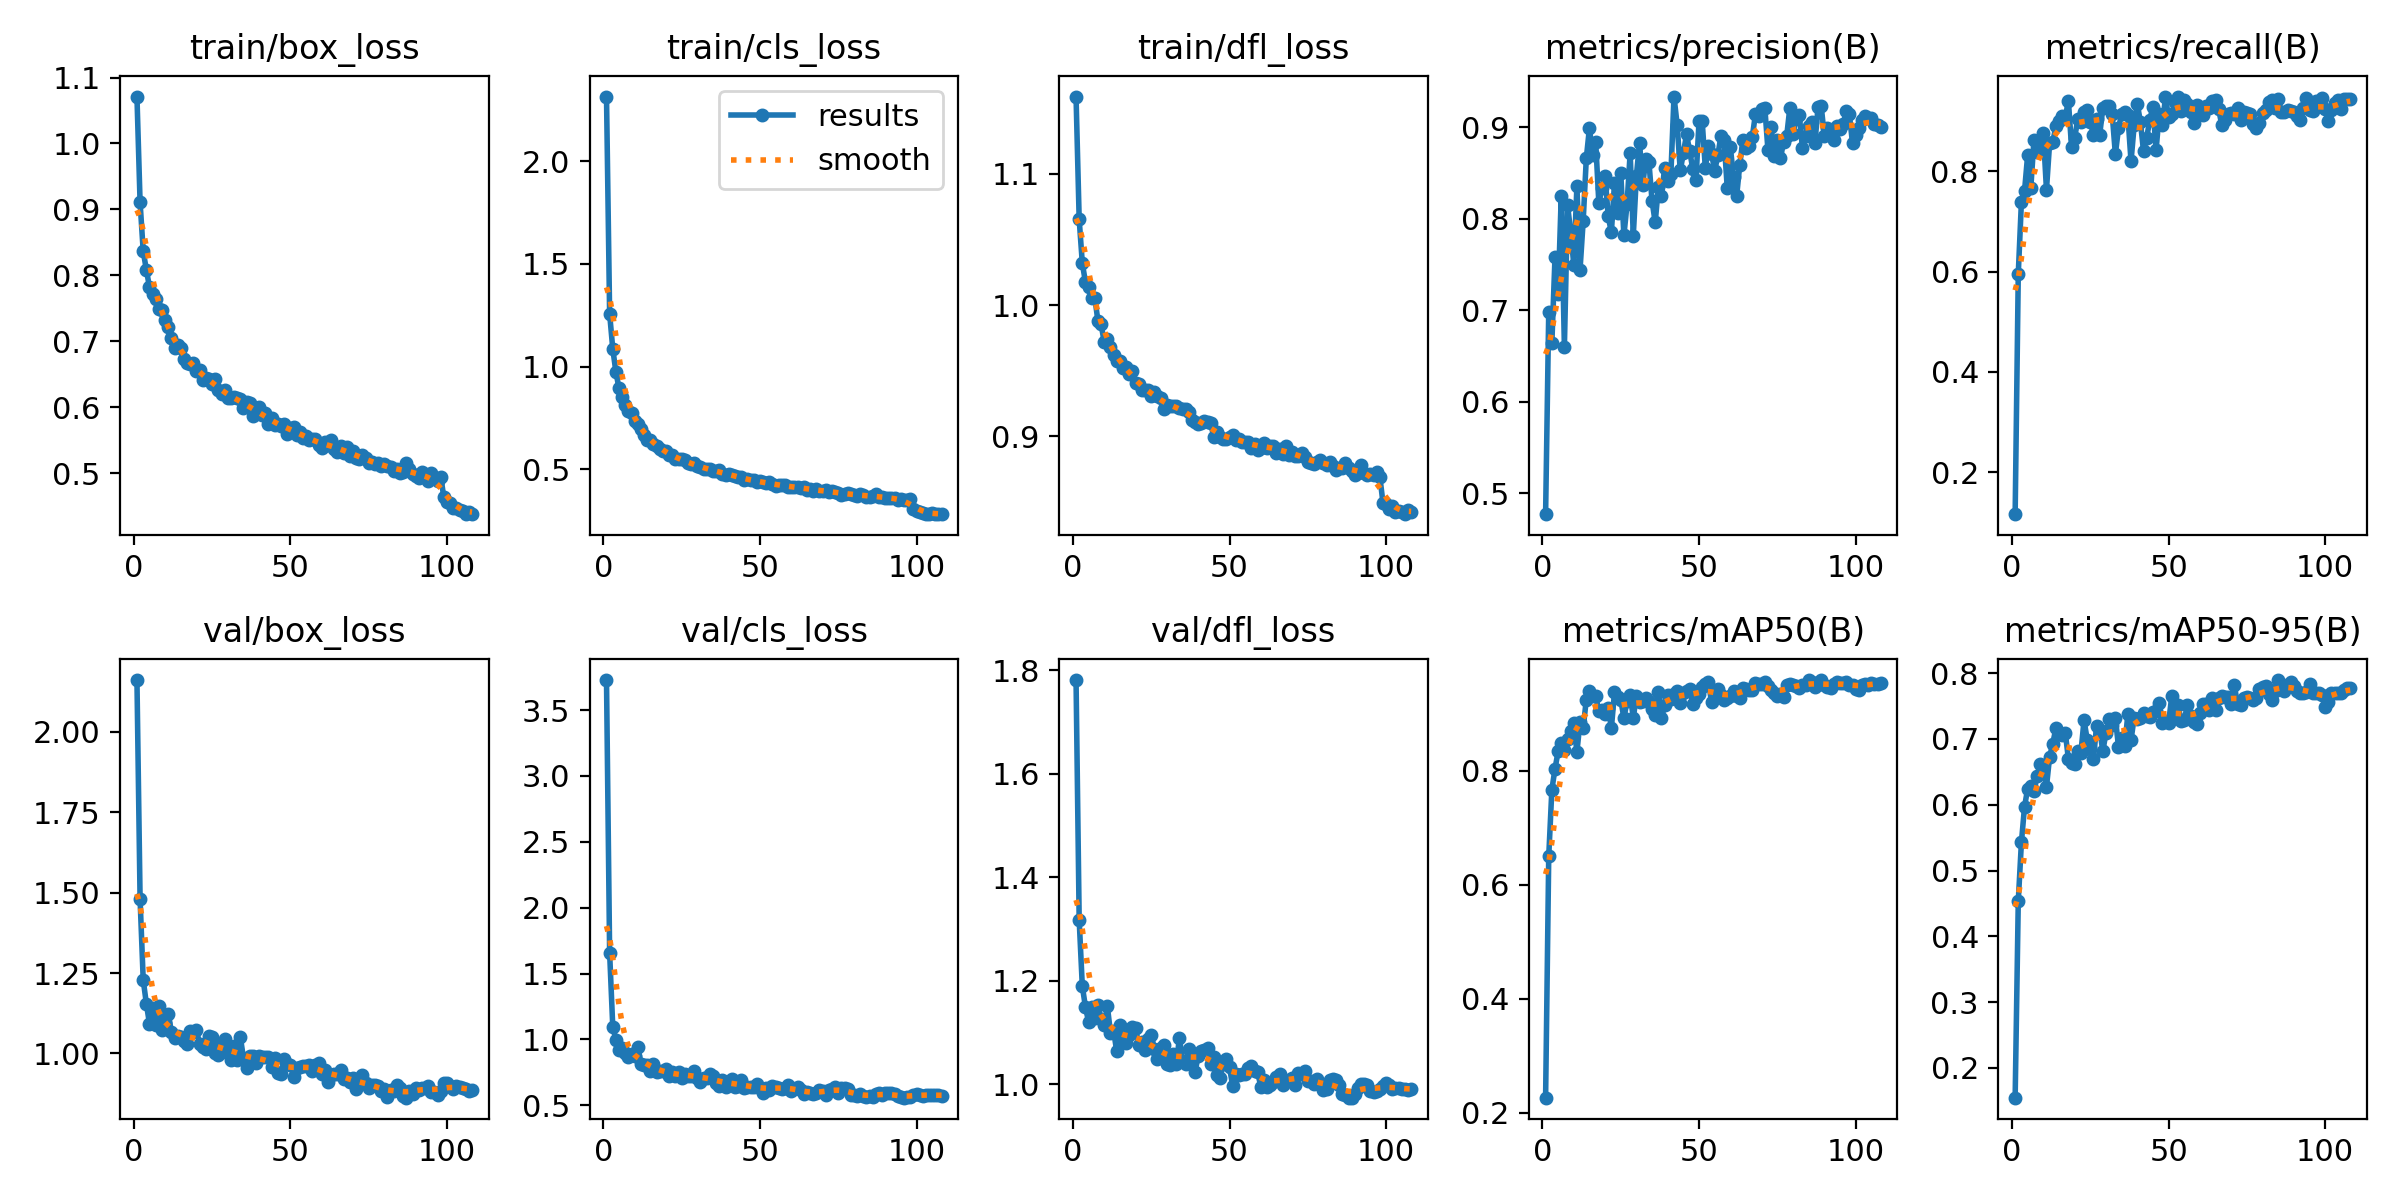

Data behind this chart, as committed beside it:
epoch, time, train/box_loss, train/cls_loss, train/dfl_loss, metrics/precision(B), metrics/recall(B), metrics/mAP50(B), metrics/mAP50-95(B), val/box_loss, val/cls_loss, val/dfl_loss, lr/pg0, lr/pg1, lr/pg2
1, 41.58, 1.071, 2.315, 1.159, 0.4769, 0.116, 0.2267, 0.1549, 2.162, 3.728, 1.781, 3.2381e-05, 3.2381e-05, 0.06765
2, 80.33, 0.9108, 1.257, 1.065, 0.6978, 0.596, 0.6495, 0.4539, 1.48, 1.658, 1.317, 6.51119e-05, 6.51119e-05, 0.03435
3, 119.1, 0.8366, 1.087, 1.032, 0.664, 0.7392, 0.7667, 0.543, 1.228, 1.096, 1.189, 9.72317e-05, 9.72317e-05, 0.00105
4, 158, 0.8084, 0.9741, 1.017, 0.7576, 0.7614, 0.8032, 0.597, 1.155, 0.9976, 1.149, 9.725e-05, 9.725e-05, 9.725e-05
5, 199, 0.7822, 0.8938, 1.014, 0.7181, 0.833, 0.8338, 0.6247, 1.092, 0.9195, 1.12, 9.63333e-05, 9.63333e-05, 9.63333e-05
6, 238.6, 0.7714, 0.8506, 1.006, 0.825, 0.7672, 0.8485, 0.629, 1.141, 0.9379, 1.148, 9.54167e-05, 9.54167e-05, 9.54167e-05
7, 277.2, 0.7647, 0.815, 1.005, 0.6598, 0.8623, 0.8355, 0.6209, 1.089, 0.8978, 1.129, 9.45e-05, 9.45e-05, 9.45e-05
8, 316, 0.7482, 0.7822, 0.9876, 0.8146, 0.8386, 0.8548, 0.6429, 1.148, 0.8658, 1.152, 9.35833e-05, 9.35833e-05, 9.35833e-05
9, 354.8, 0.7467, 0.7719, 0.9853, 0.7858, 0.8607, 0.8695, 0.6623, 1.073, 0.8898, 1.126, 9.26667e-05, 9.26667e-05, 9.26667e-05
10, 394.3, 0.7318, 0.7353, 0.9719, 0.7497, 0.8758, 0.883, 0.6551, 1.093, 0.8748, 1.114, 9.175e-05, 9.175e-05, 9.175e-05
11, 433.4, 0.7213, 0.7212, 0.9742, 0.8354, 0.7636, 0.8326, 0.6271, 1.124, 0.9413, 1.15, 9.08333e-05, 9.08333e-05, 9.08333e-05
12, 472.6, 0.7043, 0.6966, 0.968, 0.7443, 0.856, 0.886, 0.6727, 1.066, 0.8148, 1.099, 8.99167e-05, 8.99167e-05, 8.99167e-05
13, 511.2, 0.6904, 0.6646, 0.9623, 0.7974, 0.8582, 0.8744, 0.6926, 1.049, 0.8061, 1.102, 8.9e-05, 8.9e-05, 8.9e-05
14, 550.2, 0.694, 0.6449, 0.9574, 0.8659, 0.8899, 0.9247, 0.716, 1.053, 0.8096, 1.063, 8.80833e-05, 8.80833e-05, 8.80833e-05
15, 589.1, 0.6892, 0.6434, 0.9577, 0.8989, 0.901, 0.9403, 0.7082, 1.05, 0.7633, 1.114, 8.71667e-05, 8.71667e-05, 8.71667e-05
16, 628.1, 0.6732, 0.6253, 0.9519, 0.8694, 0.9111, 0.9306, 0.7064, 1.04, 0.8107, 1.09, 8.625e-05, 8.625e-05, 8.625e-05
17, 667.4, 0.6673, 0.6141, 0.9528, 0.8834, 0.9077, 0.93, 0.7098, 1.029, 0.7533, 1.079, 8.53333e-05, 8.53333e-05, 8.53333e-05
18, 706.9, 0.6652, 0.5964, 0.9474, 0.817, 0.9411, 0.9049, 0.6698, 1.069, 0.7579, 1.094, 8.44167e-05, 8.44167e-05, 8.44167e-05
19, 746, 0.6676, 0.5902, 0.95, 0.8335, 0.8498, 0.906, 0.6627, 1.067, 0.758, 1.11, 8.35e-05, 8.35e-05, 8.35e-05
20, 784.4, 0.6547, 0.5872, 0.9409, 0.846, 0.8673, 0.8997, 0.6618, 1.074, 0.7749, 1.108, 8.25833e-05, 8.25833e-05, 8.25833e-05
21, 823.2, 0.656, 0.5683, 0.9395, 0.8023, 0.9039, 0.9093, 0.6819, 1.028, 0.7221, 1.076, 8.16667e-05, 8.16667e-05, 8.16667e-05
22, 862, 0.6418, 0.569, 0.9352, 0.7848, 0.8988, 0.8746, 0.6793, 1.021, 0.7507, 1.082, 8.075e-05, 8.075e-05, 8.075e-05
23, 901.2, 0.6435, 0.5511, 0.9353, 0.8388, 0.9181, 0.937, 0.7285, 1.014, 0.7205, 1.066, 7.98333e-05, 7.98333e-05, 7.98333e-05
24, 940, 0.6433, 0.5488, 0.935, 0.8055, 0.9233, 0.9287, 0.699, 1.054, 0.7513, 1.087, 7.89167e-05, 7.89167e-05, 7.89167e-05
25, 979.3, 0.6347, 0.5493, 0.9311, 0.8501, 0.8989, 0.9246, 0.686, 1.05, 0.7105, 1.095, 7.8e-05, 7.8e-05, 7.8e-05
26, 1018, 0.6431, 0.5434, 0.934, 0.7815, 0.8737, 0.8921, 0.6688, 0.9999, 0.7406, 1.069, 7.70833e-05, 7.70833e-05, 7.70833e-05
27, 1058, 0.6267, 0.5308, 0.9304, 0.8155, 0.9045, 0.9213, 0.7201, 0.9962, 0.7195, 1.049, 7.61667e-05, 7.61667e-05, 7.61667e-05
28, 1097, 0.6207, 0.5264, 0.9291, 0.8716, 0.8735, 0.9332, 0.7136, 1.026, 0.7214, 1.069, 7.525e-05, 7.525e-05, 7.525e-05
29, 1136, 0.6259, 0.5295, 0.9211, 0.7814, 0.9266, 0.8925, 0.6814, 1.044, 0.7637, 1.075, 7.43333e-05, 7.43333e-05, 7.43333e-05
30, 1175, 0.6138, 0.5157, 0.9235, 0.847, 0.9312, 0.9314, 0.7095, 0.9998, 0.7088, 1.04, 7.34167e-05, 7.34167e-05, 7.34167e-05
31, 1213, 0.6131, 0.5106, 0.9235, 0.8831, 0.9301, 0.9201, 0.7305, 0.9793, 0.6738, 1.036, 7.25e-05, 7.25e-05, 7.25e-05
32, 1252, 0.6149, 0.503, 0.9228, 0.8362, 0.9141, 0.9221, 0.7217, 1.024, 0.7094, 1.058, 7.15833e-05, 7.15833e-05, 7.15833e-05
33, 1291, 0.6137, 0.5001, 0.9229, 0.8655, 0.8344, 0.9282, 0.7326, 0.9796, 0.7046, 1.038, 7.06667e-05, 7.06667e-05, 7.06667e-05
34, 1330, 0.6129, 0.503, 0.9217, 0.8614, 0.8862, 0.9198, 0.688, 1.051, 0.7389, 1.089, 6.975e-05, 6.975e-05, 6.975e-05
35, 1368, 0.5993, 0.4912, 0.9205, 0.819, 0.9149, 0.9082, 0.7013, 0.9869, 0.7242, 1.045, 6.88333e-05, 6.88333e-05, 6.88333e-05
36, 1407, 0.6079, 0.4924, 0.921, 0.7958, 0.9179, 0.8976, 0.6886, 0.9547, 0.6693, 1.04, 6.79167e-05, 6.79167e-05, 6.79167e-05
37, 1445, 0.6067, 0.4943, 0.9185, 0.8344, 0.9119, 0.9385, 0.7381, 0.9925, 0.6456, 1.067, 6.7e-05, 6.7e-05, 6.7e-05
38, 1484, 0.587, 0.4773, 0.9124, 0.8247, 0.8202, 0.892, 0.6982, 0.993, 0.6933, 1.053, 6.60833e-05, 6.60833e-05, 6.60833e-05
39, 1522, 0.5915, 0.4733, 0.9106, 0.8552, 0.8918, 0.9142, 0.7324, 0.9689, 0.6404, 1.024, 6.51667e-05, 6.51667e-05, 6.51667e-05
40, 1561, 0.5999, 0.4752, 0.9095, 0.8413, 0.9347, 0.9333, 0.7297, 0.9929, 0.6856, 1.054, 6.425e-05, 6.425e-05, 6.425e-05
41, 1600, 0.5874, 0.4744, 0.9099, 0.8483, 0.8989, 0.9262, 0.7321, 0.9879, 0.6983, 1.064, 6.33333e-05, 6.33333e-05, 6.33333e-05
42, 1638, 0.5914, 0.4687, 0.9116, 0.9333, 0.8399, 0.9348, 0.7395, 0.9872, 0.6357, 1.065, 6.24167e-05, 6.24167e-05, 6.24167e-05
43, 1677, 0.575, 0.4619, 0.911, 0.9028, 0.8674, 0.9398, 0.7351, 0.9887, 0.6471, 1.069, 6.15e-05, 6.15e-05, 6.15e-05
44, 1715, 0.5835, 0.461, 0.91, 0.8526, 0.9031, 0.9185, 0.7335, 0.9562, 0.6942, 1.039, 6.05833e-05, 6.05833e-05, 6.05833e-05
45, 1754, 0.5731, 0.4501, 0.8992, 0.8714, 0.9295, 0.9354, 0.7417, 0.9841, 0.6341, 1.052, 5.96667e-05, 5.96667e-05, 5.96667e-05
46, 1792, 0.5747, 0.4521, 0.9031, 0.8922, 0.8425, 0.9403, 0.7418, 0.9395, 0.6406, 1.018, 5.875e-05, 5.875e-05, 5.875e-05
47, 1831, 0.5707, 0.4458, 0.8993, 0.8737, 0.9148, 0.9428, 0.754, 0.9346, 0.6385, 1.012, 5.78333e-05, 5.78333e-05, 5.78333e-05
48, 1869, 0.5746, 0.4468, 0.8982, 0.8543, 0.8923, 0.9162, 0.7237, 0.981, 0.6358, 1.039, 5.69167e-05, 5.69167e-05, 5.69167e-05
49, 1908, 0.5594, 0.4364, 0.8978, 0.8416, 0.9477, 0.928, 0.7273, 0.9679, 0.6596, 1.048, 5.6e-05, 5.6e-05, 5.6e-05
50, 1947, 0.5683, 0.4421, 0.8998, 0.9068, 0.9083, 0.9346, 0.7245, 0.9648, 0.6316, 1.032, 5.50833e-05, 5.50833e-05, 5.50833e-05
51, 1985, 0.5706, 0.4372, 0.9007, 0.9064, 0.9145, 0.9474, 0.7647, 0.9274, 0.5963, 0.9968, 5.41667e-05, 5.41667e-05, 5.41667e-05
52, 2024, 0.5578, 0.4324, 0.8971, 0.8553, 0.9378, 0.9511, 0.7381, 0.9554, 0.6312, 1.019, 5.325e-05, 5.325e-05, 5.325e-05
53, 2062, 0.5629, 0.436, 0.898, 0.8797, 0.9495, 0.9549, 0.751, 0.9567, 0.6142, 1.018, 5.23333e-05, 5.23333e-05, 5.23333e-05
54, 2101, 0.5532, 0.4283, 0.8958, 0.871, 0.9215, 0.92, 0.727, 0.9621, 0.6448, 1.019, 5.14167e-05, 5.14167e-05, 5.14167e-05
55, 2139, 0.5569, 0.421, 0.896, 0.8522, 0.9426, 0.9376, 0.7287, 0.9601, 0.6367, 1.02, 5.05e-05, 5.05e-05, 5.05e-05
56, 2178, 0.5502, 0.4217, 0.8959, 0.8691, 0.934, 0.9431, 0.7517, 0.9644, 0.6332, 1.031, 4.95833e-05, 4.95833e-05, 4.95833e-05
57, 2216, 0.5516, 0.4221, 0.8908, 0.8904, 0.9189, 0.9329, 0.7342, 0.9444, 0.624, 1.036, 4.86667e-05, 4.86667e-05, 4.86667e-05
58, 2255, 0.5512, 0.4257, 0.8945, 0.8859, 0.8965, 0.9246, 0.7264, 0.9644, 0.63, 1.026, 4.775e-05, 4.775e-05, 4.775e-05
59, 2293, 0.5419, 0.412, 0.8897, 0.8335, 0.9325, 0.9269, 0.7219, 0.9695, 0.6549, 1.022, 4.68333e-05, 4.68333e-05, 4.68333e-05
60, 2331, 0.5382, 0.4128, 0.8914, 0.8779, 0.9254, 0.9317, 0.7388, 0.9362, 0.61, 0.9948, 4.59167e-05, 4.59167e-05, 4.59167e-05
... 48 more rows
